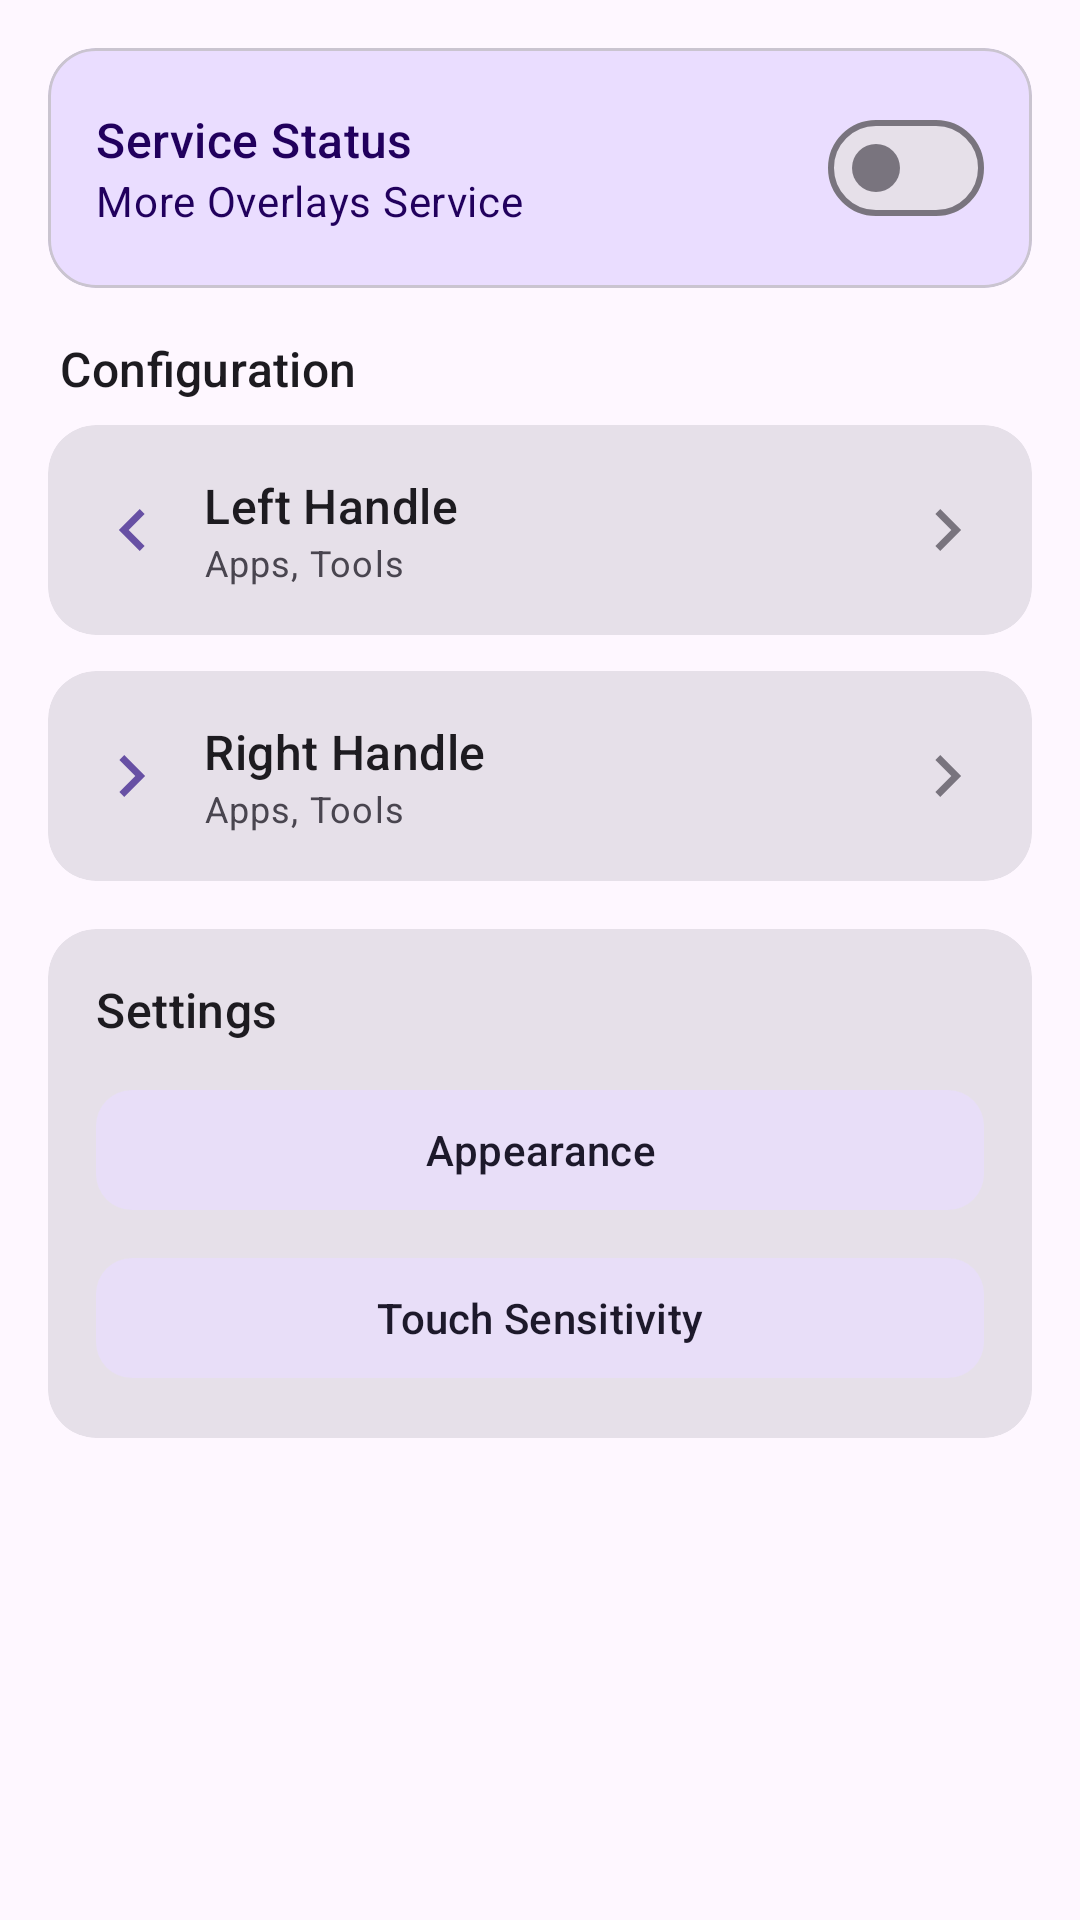

Layout XML and referenced resources for this Android screen:
<!-- AndroidManifest.xml: activity theme Theme.MoreOverlays -->
<!-- res/layout/fragment_main.xml -->
<?xml version="1.0" encoding="utf-8"?>
<androidx.core.widget.NestedScrollView xmlns:android="http://schemas.android.com/apk/res/android"
    xmlns:tools="http://schemas.android.com/tools"
    tools:context=".fragments.MainFragment"
    xmlns:app="http://schemas.android.com/apk/res-auto"

    android:layout_width="match_parent"
    android:layout_height="match_parent"
    android:padding="16dp">

    <LinearLayout
        android:layout_width="match_parent"
        android:layout_height="wrap_content"
        android:orientation="vertical">

        <com.google.android.material.card.MaterialCardView
            android:id="@+id/card_service_status"
            android:layout_width="match_parent"
            android:layout_height="wrap_content"
            android:layout_marginBottom="16dp"
            app:cardBackgroundColor="?attr/colorPrimaryContainer"
            app:cardCornerRadius="16dp">
            
            <RelativeLayout
                android:layout_width="match_parent"
                android:layout_height="wrap_content"
                android:padding="16dp">

                <LinearLayout
                    android:layout_width="wrap_content"
                    android:layout_height="wrap_content"
                    android:orientation="vertical"
                    android:layout_alignParentStart="true"
                    android:layout_centerVertical="true" >

                    <TextView
                        android:layout_width="wrap_content"
                        android:layout_height="wrap_content"
                        android:text="@string/service_status"
                        android:textAppearance="?attr/textAppearanceTitleMedium"
                        android:textColor="?attr/colorOnPrimaryContainer" />
                    <TextView
                        android:layout_width="wrap_content"
                        android:layout_height="wrap_content"
                        android:text="More Overlays Service"
                        android:textAppearance="?attr/textAppearanceBodyMedium"
                        android:textColor="?attr/colorOnPrimaryContainer" />
                </LinearLayout>

                <com.google.android.material.materialswitch.MaterialSwitch
                    android:id="@+id/switch_master_toggle"
                    android:layout_width="wrap_content"
                    android:layout_height="wrap_content"
                    android:layout_alignParentEnd="true"
                    android:checked="false" />

            </RelativeLayout>
        </com.google.android.material.card.MaterialCardView>

        <TextView
            android:layout_width="wrap_content"
            android:layout_height="wrap_content"
            android:text="Configuration"
            android:textAppearance="?attr/textAppearanceTitleMedium"
            android:layout_marginStart="4dp"
            android:layout_marginBottom="8dp" />

        <com.google.android.material.card.MaterialCardView
            android:id="@+id/card_left_handle"
            android:layout_width="match_parent"
            android:layout_height="wrap_content"
            android:layout_marginBottom="12dp"
            app:cardCornerRadius="16dp"
            style="?attr/materialCardViewFilledStyle">

            <LinearLayout
                android:layout_width="match_parent"
                android:layout_height="wrap_content"
                android:padding="16dp"
                android:orientation="horizontal"
                android:gravity="center_vertical">

                <ImageView
                    android:layout_width="24dp"
                    android:layout_height="24dp"
                    android:src="@drawable/ic_chevron_left_foreground"
                    app:tint="?attr/colorPrimary" />

                <LinearLayout
                    android:layout_width="0dp"
                    android:layout_height="wrap_content"
                    android:layout_weight="1"
                    android:layout_marginStart="12dp"
                    android:orientation="vertical">
                    <TextView
                        android:layout_width="wrap_content"
                        android:layout_height="wrap_content"
                        android:text="Left Handle"
                        android:textAppearance="?attr/textAppearanceTitleMedium" />
                    <TextView
                        android:layout_width="wrap_content"
                        android:layout_height="wrap_content"
                        android:text="Apps, Tools"
                        android:textAppearance="?attr/textAppearanceBodySmall"
                        android:textColor="?attr/colorOnSurfaceVariant" />
                </LinearLayout>

                <ImageView
                    android:layout_width="24dp"
                    android:layout_height="24dp"
                    android:src="@drawable/ic_chevron_right_foreground"
                    app:tint="@color/grey" />
            </LinearLayout>
        </com.google.android.material.card.MaterialCardView>

        <com.google.android.material.card.MaterialCardView
            android:id="@+id/card_right_handle"
            android:layout_width="match_parent"
            android:layout_height="wrap_content"
            android:layout_marginBottom="16dp"
            app:cardCornerRadius="16dp"
            style="?attr/materialCardViewFilledStyle">

            <LinearLayout
                android:layout_width="match_parent"
                android:layout_height="wrap_content"
                android:padding="16dp"
                android:orientation="horizontal"
                android:gravity="center_vertical">

                <ImageView
                    android:layout_width="24dp"
                    android:layout_height="24dp"
                    android:src="@drawable/ic_chevron_right_foreground"
                    app:tint="?attr/colorPrimary" />

                <LinearLayout
                    android:layout_width="0dp"
                    android:layout_height="wrap_content"
                    android:layout_weight="1"
                    android:layout_marginStart="12dp"
                    android:orientation="vertical">
                    <TextView
                        android:layout_width="wrap_content"
                        android:layout_height="wrap_content"
                        android:text="Right Handle"
                        android:textAppearance="?attr/textAppearanceTitleMedium" />
                    <TextView
                        android:layout_width="wrap_content"
                        android:layout_height="wrap_content"
                        android:text="Apps, Tools"
                        android:textAppearance="?attr/textAppearanceBodySmall"
                        android:textColor="?attr/colorOnSurfaceVariant" />
                </LinearLayout>

                <ImageView
                    android:layout_width="24dp"
                    android:layout_height="24dp"
                    android:src="@drawable/ic_chevron_right_foreground"
                    app:tint="@color/grey" />
            </LinearLayout>
        </com.google.android.material.card.MaterialCardView>


        <com.google.android.material.card.MaterialCardView
            android:layout_width="match_parent"
            android:layout_height="wrap_content"
            android:layout_marginBottom="16dp"
            app:cardCornerRadius="16dp"
            style="?attr/materialCardViewFilledStyle">

            <LinearLayout
                android:layout_width="match_parent"
                android:layout_height="wrap_content"
                android:orientation="vertical"
                android:padding="16dp">
                <TextView
                    android:layout_width="wrap_content"
                    android:layout_height="wrap_content"
                    android:text="Settings"
                    android:textAppearance="?attr/textAppearanceTitleMedium"
                    android:layout_marginBottom="12dp"/>

                <com.google.android.material.button.MaterialButton
                    android:id="@+id/btn_appearance"
                    android:layout_width="match_parent"
                    android:layout_height="wrap_content"
                    android:text="Appearance"
                    app:cornerRadius="12dp"
                    style="@style/Widget.Material3.Button.TonalButton"
                    android:layout_marginBottom="8dp"/>

                <com.google.android.material.button.MaterialButton
                    android:id="@+id/btn_sensitivity"
                    android:layout_width="match_parent"
                    android:layout_height="wrap_content"
                    android:text="Touch Sensitivity"
                    app:cornerRadius="12dp"
                    style="@style/Widget.Material3.Button.TonalButton"/>

            </LinearLayout>
        </com.google.android.material.card.MaterialCardView>





































    </LinearLayout>





</androidx.core.widget.NestedScrollView>
<!-- resources referenced by this layout -->
<resources>
  <color name="grey">#79747E</color>
  <color name="white">#FFFFFFFF</color>
  <!-- drawable bg_recycler_views (drawable) -->
  <?xml version="1.0" encoding="utf-8"?>
  <shape xmlns:android="http://schemas.android.com/apk/res/android">
      <gradient
          android:gradientRadius="100dp"
          android:startColor="#242424"
          android:endColor="#222222"
          android:useLevel="false"/>
      <corners android:radius="20dp"/>
  </shape>
  <!-- drawable ic_chevron_left_foreground (drawable) -->
  <vector xmlns:android="http://schemas.android.com/apk/res/android"
      android:width="108dp"
      android:height="108dp"
      android:viewportWidth="24"
      android:viewportHeight="24"
      android:tint="#000000">
    <group android:scaleX="1.16"
        android:scaleY="1.16"
        android:translateX="-1.6622223"
        android:translateY="-1.92">
      <path
          android:fillColor="@android:color/white"
          android:pathData="M15.41,7.41L14,6l-6,6 6,6 1.41,-1.41L10.83,12z"/>
    </group>
  </vector>
  <!-- drawable ic_chevron_right_foreground (drawable) -->
  <vector xmlns:android="http://schemas.android.com/apk/res/android"
      android:width="108dp"
      android:height="108dp"
      android:viewportWidth="24"
      android:viewportHeight="24"
      android:tint="#000000">
    <group android:scaleX="1.16"
        android:scaleY="1.16"
        android:translateX="-2.1777778"
        android:translateY="-1.92">
      <path
          android:fillColor="@android:color/white"
          android:pathData="M10,6L8.59,7.41 13.17,12l-4.58,4.59L10,18l6,-6z"/>
    </group>
  </vector>
  <string name="service_status">Service Status</string>
  <style name="Theme.MoreOverlays" parent="Theme.Material3.DayNight.NoActionBar">
          <item name="colorPrimary">#6750A4</item>
          <item name="colorOnPrimary">#FFFFFF</item>
          <item name="colorPrimaryContainer">#EADDFF</item>
          <item name="colorOnPrimaryContainer">#21005D</item>
          <item name="colorSecondary">#625B71</item>
          <item name="colorOnSecondary">#FFFFFF</item>
          <item name="colorSurface">#FFFBFE</item>
          <item name="colorOnSurface">#1C1B1F</item>
          <item name="colorSurfaceContainerHigh">#E7E0EC</item>
          <item name="colorSurfaceContainerLow">#F0F0F0</item> </style>
</resources>
